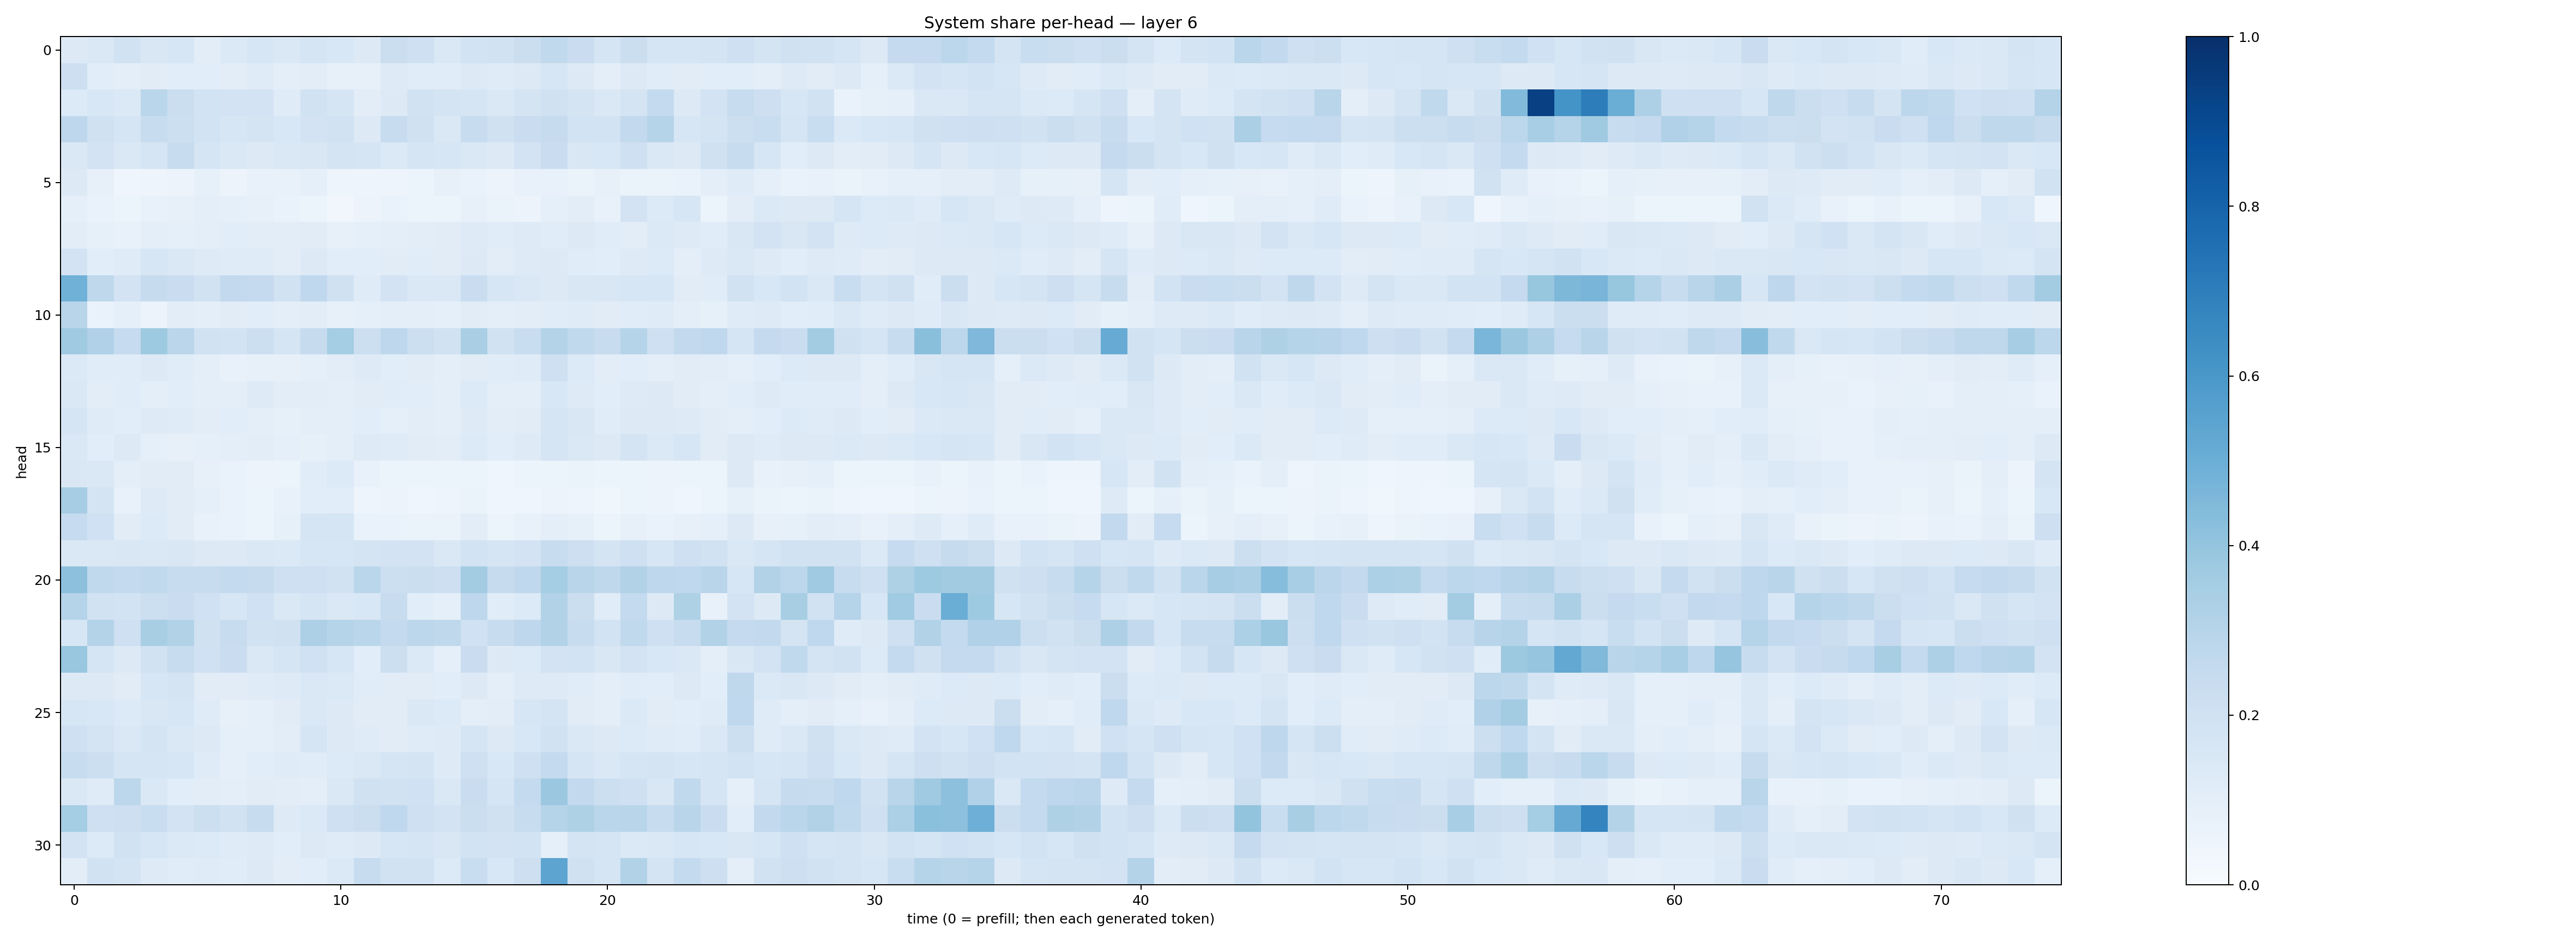

The table this chart was drawn from, first rows:
0.13134287, 0.1424329, 0.1876966, 0.15072098, 0.16193143, 0.10287948, 0.1369961, 0.1622453, 0.14127828, 0.17003971, 0.15583542, 0.12525845, 0.22188741, 0.20593818, 0.14753929, 0.18510523, 0.18874392, 0.22348017, 0.26385254, 0.22811688, 0.1689223, 0.22528405, 0.1678414, 0.17158063
0.2131, 0.1087, 0.09907, 0.1115, 0.1072, 0.1072, 0.1033, 0.1189, 0.09672, 0.102, 0.08022, 0.08074, 0.1219, 0.1155, 0.1161, 0.1288, 0.1207, 0.1267, 0.1576, 0.1307, 0.1011, 0.129, 0.1146, 0.1122
0.1349, 0.1555, 0.139, 0.2879, 0.2205, 0.1847, 0.1813, 0.1833, 0.1192, 0.1888, 0.1648, 0.105, 0.1282, 0.1894, 0.1766, 0.1694, 0.1407, 0.1726, 0.1963, 0.177, 0.1476, 0.1729, 0.2553, 0.1271
0.2736, 0.1983, 0.1698, 0.236, 0.2157, 0.1874, 0.1601, 0.1741, 0.1527, 0.1825, 0.194, 0.1306, 0.241, 0.1967, 0.1421, 0.2416, 0.1992, 0.2295, 0.2457, 0.1843, 0.1871, 0.2612, 0.3004, 0.1574
0.1418, 0.1798, 0.1477, 0.1691, 0.2386, 0.1715, 0.1473, 0.1297, 0.1425, 0.1494, 0.1743, 0.1675, 0.1383, 0.1666, 0.1606, 0.1475, 0.1319, 0.1811, 0.2291, 0.1508, 0.1534, 0.2059, 0.1416, 0.1294
0.1272, 0.07986, 0.04045, 0.04963, 0.05533, 0.08374, 0.05619, 0.07658, 0.07703, 0.08981, 0.04895, 0.04794, 0.04833, 0.06049, 0.07874, 0.06809, 0.0572, 0.07568, 0.07461, 0.06568, 0.08105, 0.06621, 0.06552, 0.0698
0.09168, 0.06985, 0.0608, 0.07668, 0.08116, 0.09467, 0.08855, 0.08027, 0.07016, 0.05271, 0.03452, 0.05643, 0.06856, 0.05881, 0.06023, 0.07936, 0.06507, 0.05783, 0.09232, 0.1051, 0.078, 0.181, 0.1358, 0.1606
0.1025, 0.083, 0.07431, 0.09673, 0.09164, 0.09803, 0.1066, 0.1039, 0.104, 0.1112, 0.08185, 0.08741, 0.101, 0.1031, 0.11, 0.1228, 0.1149, 0.1238, 0.1166, 0.1296, 0.1138, 0.1028, 0.139, 0.125
0.1813, 0.1079, 0.1173, 0.1581, 0.1428, 0.1227, 0.1203, 0.1203, 0.1054, 0.1298, 0.1092, 0.1063, 0.1128, 0.117, 0.1106, 0.1293, 0.1054, 0.1249, 0.1311, 0.1137, 0.1092, 0.1242, 0.1359, 0.1015
0.4879, 0.2718, 0.1804, 0.2456, 0.2286, 0.1878, 0.2602, 0.2519, 0.1922, 0.2694, 0.1969, 0.1202, 0.1825, 0.146, 0.1465, 0.2304, 0.1578, 0.1426, 0.1275, 0.1485, 0.1503, 0.157, 0.1604, 0.1115
0.29, 0.06677, 0.09055, 0.05479, 0.1027, 0.09938, 0.1103, 0.1072, 0.0956, 0.1024, 0.07867, 0.08917, 0.09758, 0.09648, 0.09026, 0.1132, 0.09423, 0.1031, 0.115, 0.1201, 0.1106, 0.1142, 0.1194, 0.09602
0.3705, 0.3191, 0.2485, 0.3722, 0.2814, 0.193, 0.1862, 0.2176, 0.1705, 0.2425, 0.3538, 0.2168, 0.2742, 0.2159, 0.1937, 0.3362, 0.1885, 0.2328, 0.3071, 0.2655, 0.2416, 0.2996, 0.2102, 0.2598
0.1396, 0.1149, 0.1149, 0.1304, 0.1157, 0.1015, 0.07634, 0.07817, 0.07913, 0.0935, 0.1023, 0.1212, 0.108, 0.1129, 0.09567, 0.1131, 0.1137, 0.1207, 0.2109, 0.1343, 0.1018, 0.1062, 0.09515, 0.1124
0.1482, 0.1027, 0.1166, 0.09795, 0.1085, 0.09435, 0.09591, 0.1235, 0.1046, 0.1025, 0.09585, 0.1109, 0.1135, 0.1067, 0.09511, 0.1342, 0.09981, 0.09641, 0.155, 0.1239, 0.1069, 0.1238, 0.1253, 0.1116
0.1654, 0.1172, 0.107, 0.1245, 0.1203, 0.102, 0.1073, 0.09644, 0.0859, 0.09772, 0.1004, 0.1083, 0.09328, 0.1042, 0.09618, 0.1218, 0.1032, 0.11, 0.1683, 0.1485, 0.1153, 0.1254, 0.1308, 0.1236
0.1456, 0.1066, 0.1296, 0.08672, 0.07963, 0.08864, 0.09475, 0.105, 0.08912, 0.08309, 0.09646, 0.1234, 0.1187, 0.1111, 0.1047, 0.1356, 0.1063, 0.122, 0.1677, 0.147, 0.1254, 0.172, 0.1377, 0.1603
0.1517, 0.1434, 0.09956, 0.1115, 0.1106, 0.07862, 0.06799, 0.05718, 0.05258, 0.115, 0.1342, 0.07617, 0.05365, 0.05287, 0.05296, 0.05956, 0.0445, 0.05408, 0.06136, 0.0644, 0.05308, 0.05431, 0.05691, 0.05384
0.3507, 0.1745, 0.07288, 0.1247, 0.1118, 0.08984, 0.06899, 0.0598, 0.07089, 0.1081, 0.1066, 0.04781, 0.05522, 0.04213, 0.04877, 0.06485, 0.04122, 0.04645, 0.05699, 0.04758, 0.03893, 0.05339, 0.05766, 0.04153
0.2485, 0.2, 0.1095, 0.136, 0.1123, 0.07109, 0.0668, 0.06111, 0.08438, 0.1673, 0.1717, 0.06908, 0.06865, 0.06435, 0.06427, 0.1034, 0.06067, 0.07231, 0.09783, 0.08214, 0.05138, 0.07895, 0.06675, 0.08088
0.1464, 0.148, 0.1496, 0.1459, 0.1498, 0.1283, 0.1319, 0.1424, 0.1376, 0.1636, 0.1565, 0.1789, 0.1819, 0.1824, 0.1455, 0.1868, 0.1672, 0.1801, 0.2393, 0.2111, 0.1753, 0.2053, 0.1628, 0.2037
0.4157, 0.2641, 0.2541, 0.2653, 0.2401, 0.2412, 0.2578, 0.2449, 0.21, 0.2084, 0.188, 0.2852, 0.2159, 0.22, 0.2138, 0.3588, 0.2425, 0.2666, 0.3553, 0.2904, 0.2709, 0.3141, 0.2742, 0.2687
0.3015, 0.1903, 0.1844, 0.2187, 0.23, 0.1999, 0.1617, 0.2001, 0.1453, 0.1682, 0.1455, 0.1559, 0.2379, 0.1088, 0.08914, 0.2742, 0.1171, 0.1347, 0.3138, 0.2225, 0.1159, 0.2552, 0.1327, 0.3219
0.1616, 0.3055, 0.2088, 0.3401, 0.3094, 0.1983, 0.241, 0.1923, 0.198, 0.3254, 0.2973, 0.2863, 0.256, 0.2784, 0.2726, 0.2006, 0.2404, 0.274, 0.3156, 0.2387, 0.187, 0.2637, 0.2044, 0.241
0.3868, 0.1694, 0.1313, 0.1902, 0.2393, 0.2019, 0.2284, 0.1435, 0.169, 0.2018, 0.1609, 0.1057, 0.2186, 0.1395, 0.09174, 0.227, 0.1314, 0.1333, 0.1817, 0.1843, 0.15, 0.1809, 0.1547, 0.1438
0.127, 0.1269, 0.1112, 0.1567, 0.1755, 0.1109, 0.1123, 0.1193, 0.1236, 0.1408, 0.1401, 0.1152, 0.1124, 0.1099, 0.1086, 0.1264, 0.09844, 0.1228, 0.1239, 0.1143, 0.09561, 0.1157, 0.1094, 0.1259
0.1613, 0.1551, 0.1339, 0.1487, 0.1634, 0.1201, 0.08162, 0.09374, 0.1119, 0.142, 0.1326, 0.1115, 0.11, 0.146, 0.1357, 0.1006, 0.1037, 0.1593, 0.1779, 0.1129, 0.09743, 0.1387, 0.111, 0.1056
0.2064, 0.1756, 0.1412, 0.1787, 0.1439, 0.132, 0.09353, 0.09055, 0.1033, 0.1647, 0.1309, 0.121, 0.1094, 0.1209, 0.1222, 0.1672, 0.1272, 0.1535, 0.1884, 0.1483, 0.132, 0.1329, 0.1204, 0.117
0.2405, 0.215, 0.1708, 0.1714, 0.1573, 0.1195, 0.09329, 0.1093, 0.118, 0.1136, 0.1347, 0.1408, 0.1687, 0.1725, 0.1229, 0.2082, 0.1527, 0.2033, 0.2568, 0.1679, 0.1424, 0.1664, 0.1777, 0.1596
0.1428, 0.1208, 0.2801, 0.1479, 0.1064, 0.1024, 0.09944, 0.1122, 0.1019, 0.09866, 0.1418, 0.1983, 0.1911, 0.2015, 0.1429, 0.2272, 0.1681, 0.2554, 0.3796, 0.2587, 0.2164, 0.2095, 0.1499, 0.264
0.3522, 0.2051, 0.2147, 0.2332, 0.1816, 0.2169, 0.1919, 0.2373, 0.1215, 0.1399, 0.2048, 0.2223, 0.2683, 0.2053, 0.1822, 0.226, 0.1978, 0.238, 0.3032, 0.3214, 0.2859, 0.2915, 0.236, 0.2922
0.181, 0.135, 0.1889, 0.1571, 0.1389, 0.1331, 0.12, 0.124, 0.1068, 0.1271, 0.1178, 0.125, 0.163, 0.171, 0.1504, 0.1845, 0.1814, 0.1837, 0.08772, 0.1738, 0.1657, 0.137, 0.1476, 0.1617
0.1033, 0.1878, 0.1743, 0.1221, 0.114, 0.1189, 0.1144, 0.1287, 0.1023, 0.1072, 0.1391, 0.2417, 0.1939, 0.1905, 0.1328, 0.2306, 0.1525, 0.2142, 0.5412, 0.1985, 0.1706, 0.3105, 0.1756, 0.2574
